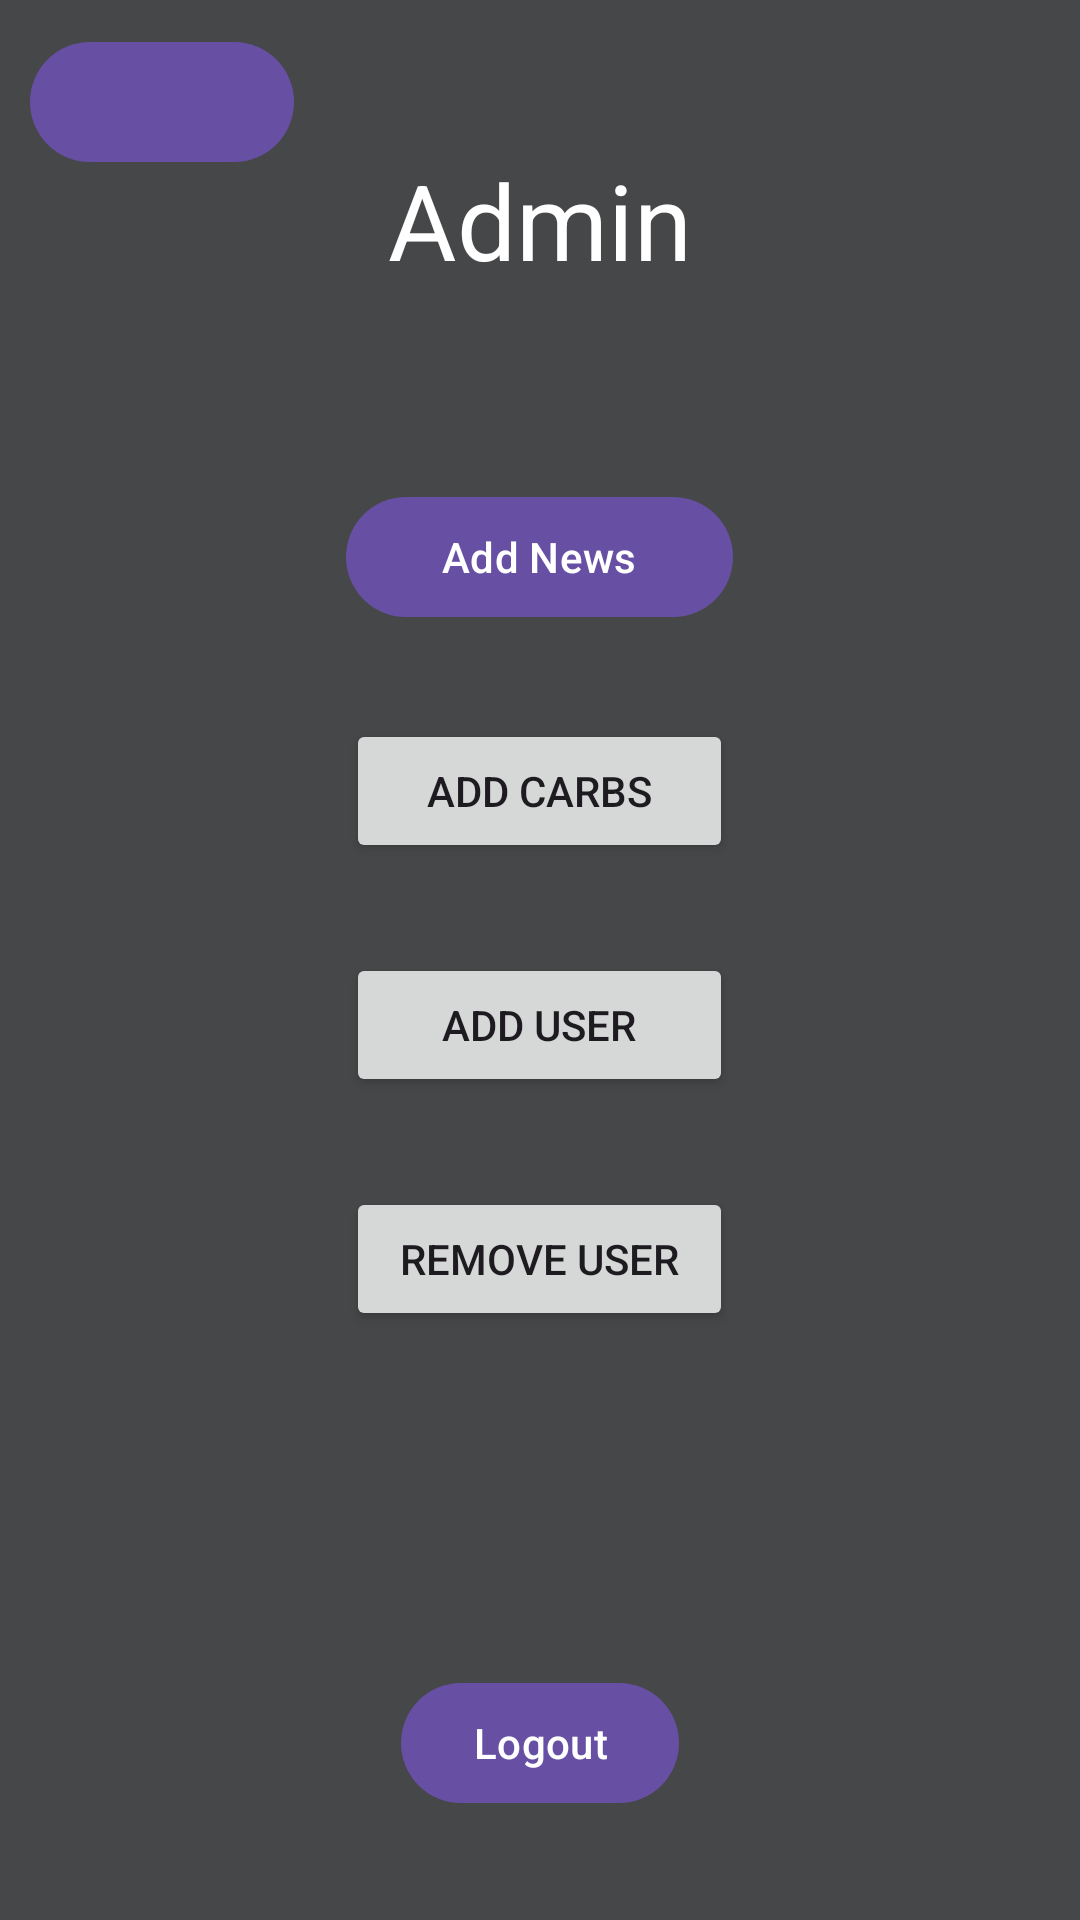

Android layout source for this screen:
<!-- AndroidManifest.xml: application theme Theme.DiabetesLogging -->
<!-- res/layout/activity_admin_login.xml -->
<?xml version="1.0" encoding="utf-8"?>
<RelativeLayout
    xmlns:android="http://schemas.android.com/apk/res/android"
    xmlns:app="http://schemas.android.com/apk/res-auto"
    xmlns:tools="http://schemas.android.com/tools"
    android:layout_width="match_parent"
    android:layout_height="match_parent"
    android:background="@color/material_dynamic_neutral30"
    tools:context=".AdminLogin">

    <TextView
        android:id="@+id/admin"
        android:layout_width="wrap_content"
        android:layout_height="wrap_content"
        android:layout_margin="50dp"
        android:layout_centerHorizontal="true"
        android:text="Admin"
        android:textColor="@color/white"
        android:textSize="35dp" />



    <com.google.android.material.button.MaterialButton
        android:id="@+id/AddNews"
        android:layout_width="129dp"
        android:layout_height="wrap_content"
        android:layout_below="@id/admin"
        android:layout_centerHorizontal="true"
        android:layout_marginStart="10dp"
        android:layout_marginTop="10dp"
        android:layout_marginEnd="10dp"
        android:layout_marginBottom="10dp"
        android:layout_margin="15dp"
        android:text="Add News" />

    <Button
        android:layout_width="129dp"
        android:layout_height="wrap_content"
        android:layout_below="@id/AddNews"
        android:layout_centerHorizontal="true"
        android:layout_margin="15dp"
        android:layout_marginStart="10dp"
        android:layout_marginLeft="10dp"
        android:layout_marginTop="10dp"
        android:layout_marginEnd="10dp"
        android:layout_marginRight="10dp"
        android:layout_marginBottom="10dp"
        android:text="Add Carbs"

        android:id="@+id/AddCarbs"
        />

    <Button
        android:id="@+id/AdminAddUser"
        android:layout_width="129dp"
        android:layout_height="wrap_content"
        android:layout_below="@id/AddCarbs"
        android:layout_centerHorizontal="true"
        android:text="Add User"
        android:layout_margin="15dp"
        />
    <Button
        android:layout_width="129dp"
        android:layout_height="wrap_content"
        android:id="@+id/AdminRemoveUser"
        android:layout_below="@id/AdminAddUser"
        android:text="Remove User"
        android:layout_centerHorizontal="true"
        android:layout_margin="15dp"/>


    <com.google.android.material.button.MaterialButton
        android:id="@+id/AdminlogoutBtn"
        android:layout_width="wrap_content"
        android:layout_height="wrap_content"
        android:layout_marginBottom="35dp"
        android:layout_centerHorizontal="true"
        android:layout_alignParentBottom="true"
        android:text="Logout"
        android:textColor="@color/white"
        />
    <com.google.android.material.button.MaterialButton
        android:id="@+id/AdminMainBackBtn1"
        android:layout_width="wrap_content"
        android:layout_height="wrap_content"
        android:layout_marginTop="10dp"
        android:layout_marginLeft="10dp"
        android:drawableEnd="@drawable/baseline_arrow_back_ios_24"
        />


</RelativeLayout>
<!-- resources referenced by this layout -->
<resources>
  <style name="Theme.DiabetesLogging" parent="Base.Theme.DiabetesLogging" />
  <style name="Base.Theme.DiabetesLogging" parent="Theme.Material3.DayNight.NoActionBar">
          
          
      </style>
  <!-- not gathered from this repository: default colours our renderer supplied (Android Studio template values) -->
  <color name="white">#FFFFFFFF</color>
</resources>
